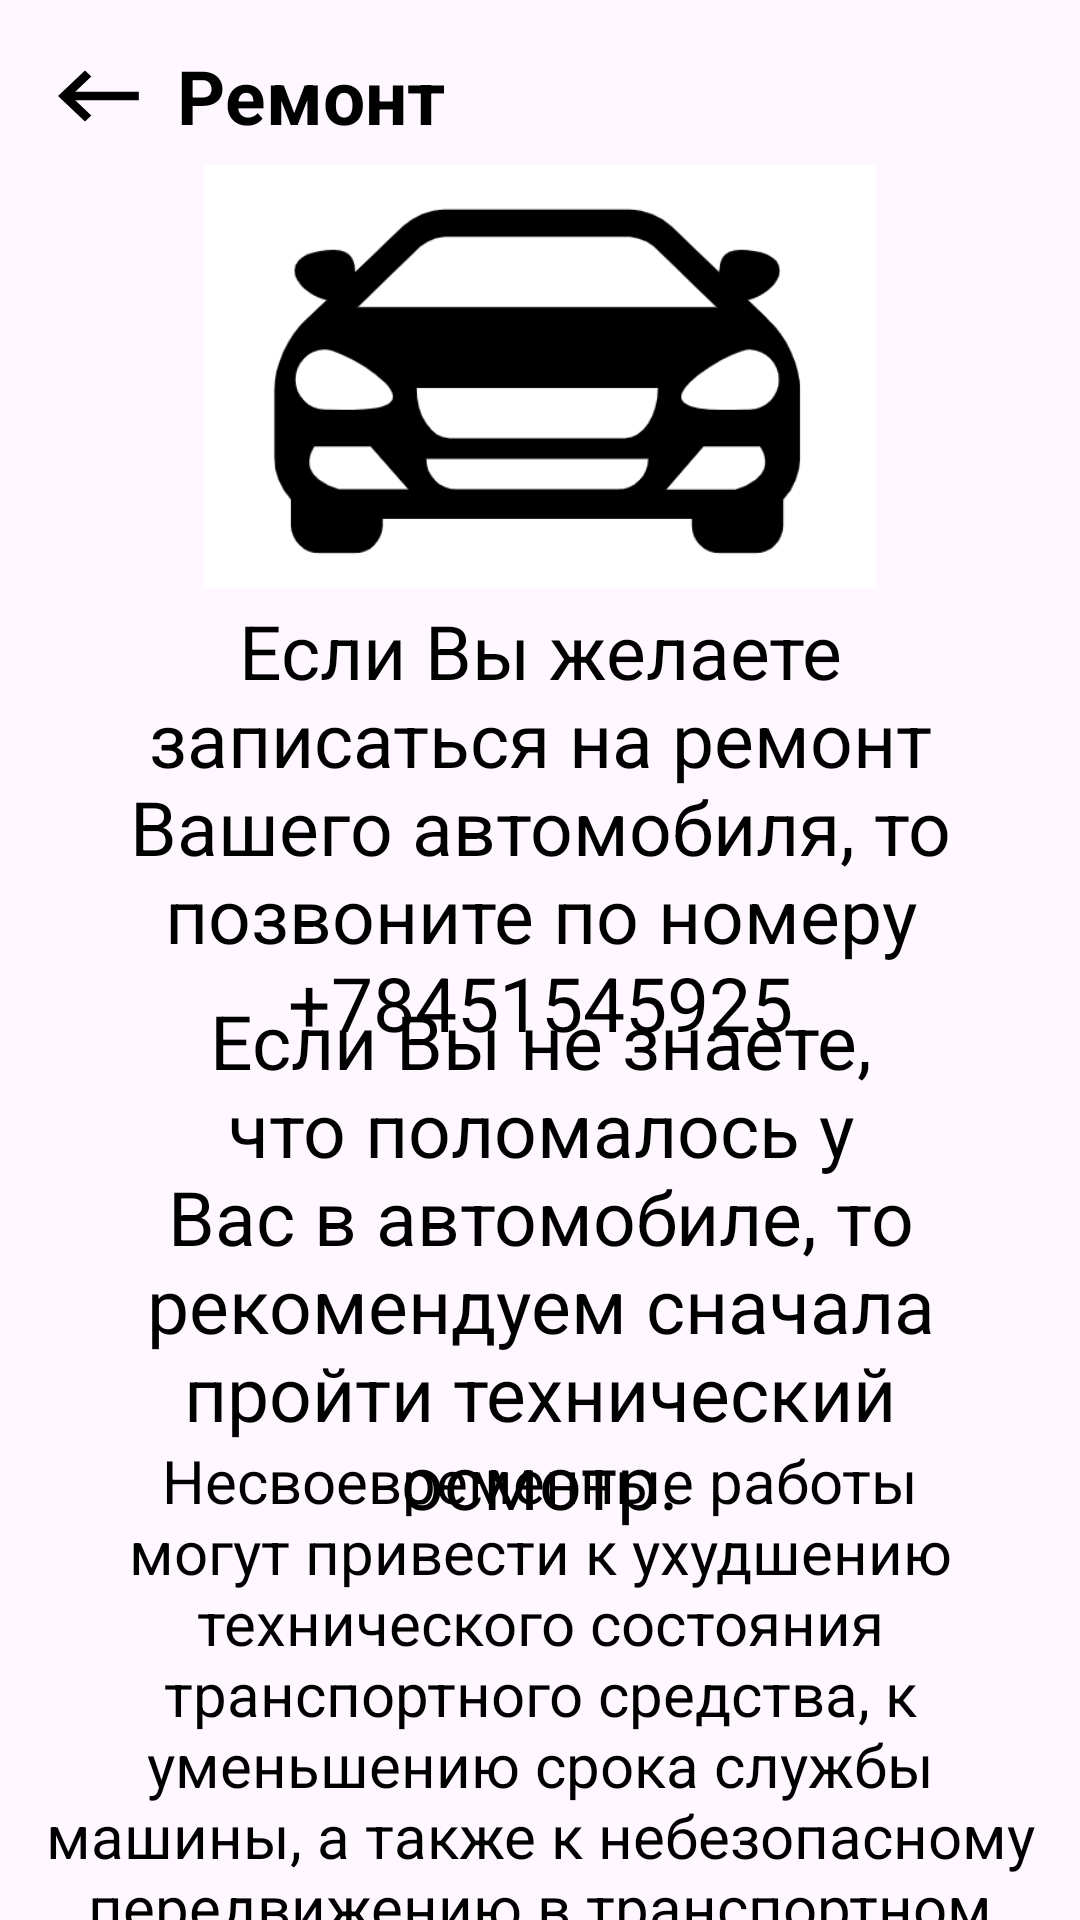

Reconstruct the res/layout file that produces this screen, plus the resources it refers to.
<!-- AndroidManifest.xml: application theme Theme.Autosalon_Bashkirov -->
<!-- res/layout/activity_repair_main.xml -->
<?xml version="1.0" encoding="utf-8"?>
<androidx.constraintlayout.widget.ConstraintLayout xmlns:android="http://schemas.android.com/apk/res/android"
    xmlns:app="http://schemas.android.com/apk/res-auto"
    xmlns:tools="http://schemas.android.com/tools"
    android:layout_width="match_parent"
    android:layout_height="match_parent"
    tools:context=".accessories_main">

    <RelativeLayout
        android:layout_width="match_parent"
        android:layout_height="wrap_content"
        android:layout_marginStart="0dp"
        android:layout_marginEnd="0dp"
        tools:ignore="MissingConstraints">

        <ImageView
            android:id="@+id/iv_back_button13"
            android:layout_width="wrap_content"
            android:layout_height="28dp"
            android:layout_marginTop="19dp"
            android:layout_marginStart="15dp"
            android:src="@drawable/back_vector"
            app:layout_constraintEnd_toEndOf="parent"
            app:layout_constraintStart_toStartOf="parent"
            app:layout_constraintTop_toTopOf="parent" />

        <TextView
            android:id="@+id/uslugi1"
            android:layout_width="wrap_content"
            android:layout_height="wrap_content"
            android:layout_alignParentTop="true"
            android:layout_marginStart="8dp"
            android:layout_marginTop="15dp"
            android:layout_toEndOf="@+id/iv_back_button13"
            android:text="@string/repair"
            android:textColor="@color/black"
            android:textSize="25sp"
            android:textStyle="normal|bold"
            app:layout_constraintTop_toTopOf="parent" />

        <ImageView
            android:id="@+id/imageView4"
            android:layout_width="252dp"
            android:layout_height="141dp"
            android:layout_marginVertical="55dp"
            android:layout_centerHorizontal="true"
            app:srcCompat="@drawable/logotip" />

        <TextView
            android:id="@+id/texosmotropis"
            android:layout_width="wrap_content"
            android:layout_height="wrap_content"
            android:layout_marginTop="330dp"
            android:layout_marginStart="15dp"
            android:layout_marginEnd="15dp"
            android:gravity="center"
            android:text="@string/opisrepairone"
            android:textSize="25sp"
            android:textColor="@color/black"/>
        <TextView
            android:id="@+id/opishepl"
            android:layout_width="wrap_content"
            android:layout_height="wrap_content"
            android:layout_marginTop="480dp"
            android:gravity="center"
            android:textColor="@color/black"
            android:layout_marginStart="15dp"
            android:layout_marginEnd="15dp"
            android:text="@string/opisrepair"
            android:textSize="20sp"/>

        <TextView
            android:id="@+id/tozapis"
            android:layout_width="wrap_content"
            android:layout_height="wrap_content"
            android:layout_marginTop="200dp"
            android:layout_marginStart="15dp"
            android:layout_marginEnd="15dp"
            android:gravity="center"
            android:textSize="25sp"
            android:textColor="@color/black"
            android:text="@string/repairzapis"/>
    </RelativeLayout>
</androidx.constraintlayout.widget.ConstraintLayout>
<!-- resources referenced by this layout -->
<resources>
  <!-- drawable back_vector (drawable) -->
  <vector xmlns:android="http://schemas.android.com/apk/res/android"
      android:width="36dp"
      android:height="20dp"
      android:viewportWidth="36"
      android:viewportHeight="20">
      <path
          android:pathData="M31.2705,7.5833H10.0761L15.4308,2.4975L13.3218,0.5L4.3475,9L13.3218,17.5L15.4308,15.5025L10.0761,10.4167H31.2705V7.5833Z"
          android:fillColor="#000000"/>
  </vector>
  <!-- drawable logotip: png bitmap (drawable, 11931 bytes) -->
  <string name="opisrepair">Несвоевременные работы могут привести к ухудшению технического состояния транспортного средства, к уменьшению срока службы машины, а также к небезопасному передвижению в транспортном средстве.</string>
  <string name="opisrepairone">Если Вы не знаете, что поломалось у Вас в автомобиле, то рекомендуем сначала пройти технический осмотр.</string>
  <string name="repair">Ремонт</string>
  <string name="repairzapis">Если Вы желаете записаться на ремонт Вашего автомобиля, то позвоните по номеру +78451545925</string>
  <style name="Theme.Autosalon_Bashkirov" parent="Base.Theme.Autosalon_Bashkirov" />
  <style name="Base.Theme.Autosalon_Bashkirov" parent="Theme.Material3.DayNight.NoActionBar">
          
          
      </style>
  <!-- not gathered from this repository: default colours our renderer supplied (Android Studio template values) -->
  <color name="black">#FF000000</color>
</resources>
